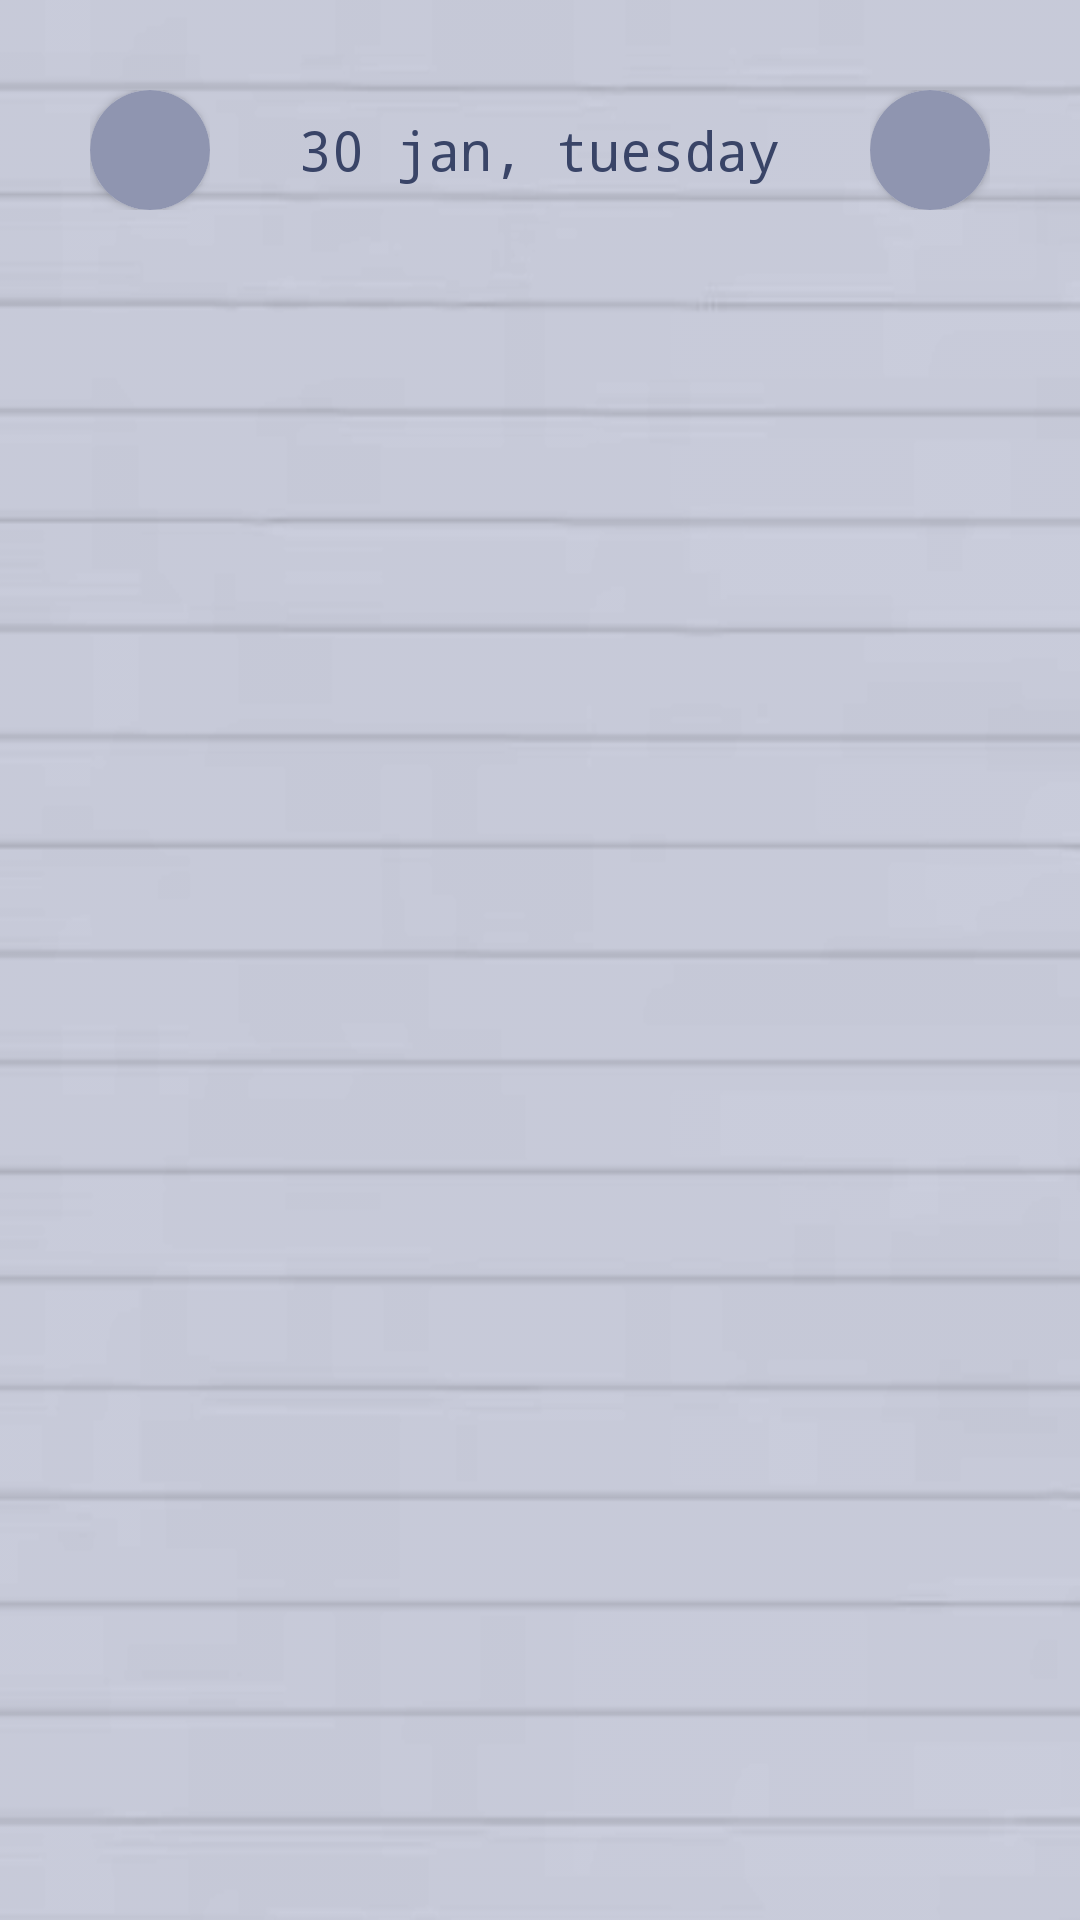

This screen was rendered from an Android layout file. Write that file and the resources it references.
<!-- AndroidManifest.xml: application theme Theme.ADHDaily -->
<!-- res/layout/fragment_day_view.xml -->
<?xml version="1.0" encoding="utf-8"?>
<androidx.constraintlayout.widget.ConstraintLayout
    xmlns:android="http://schemas.android.com/apk/res/android"
    xmlns:tools="http://schemas.android.com/tools"
    xmlns:app="http://schemas.android.com/apk/res-auto"
    android:id="@+id/day_list_holder"
    android:layout_width="match_parent"
    android:layout_height="match_parent"
    tools:context=".UI.fragments.dayView.DayViewFragment"
    android:background="@drawable/list_bg"
    android:backgroundTint="?attr/colorSecondaryVariant"
    android:backgroundTintMode="multiply">

    
    <androidx.viewpager.widget.ViewPager
        android:id="@+id/viewPager"
        android:layout_width="match_parent"
        android:layout_height="match_parent"
        tools:ignore="SpeakableTextPresentCheck"
        app:layout_constraintBottom_toBottomOf="@id/day_list_holder"
        app:layout_constraintTop_toTopOf="@id/day_list_holder"/>


    
    <LinearLayout
        android:id="@+id/day_view_header"
        android:layout_width="match_parent"
        android:layout_height="80dp"
        android:orientation="horizontal"
        app:layout_constraintBottom_toTopOf="@id/dayViewListContainer"
        app:layout_constraintTop_toTopOf="@id/day_list_holder"
        android:weightSum="4"
        android:layout_marginVertical="10dp">

        
        <FrameLayout
            android:id="@+id/touchTarget_imgbtn_gotoPreviousDay"
            android:layout_width="wrap_content"
            android:layout_height="wrap_content"
            android:padding="20dp"
            android:layout_marginStart="10dp"
            android:layout_gravity="center"
            android:clickable="true"
            android:focusable="true">
            <androidx.cardview.widget.CardView
                android:layout_width="wrap_content"
                android:layout_height="wrap_content"
                android:layout_gravity="center"
                app:cardCornerRadius="40dp">
                <ImageButton
                    android:id="@+id/imgbtn_gotoPreviousDay"
                    android:layout_width="40dp"
                    android:layout_height="40dp"
                    android:clickable="true"
                    android:focusable="true"
                    android:background="@drawable/click_ripple_effect_yesbg_2"
                    android:backgroundTint="?attr/colorSecondary"
                    android:foregroundGravity="center"
                    android:src="@drawable/baseline_round_arrow_back_ios_24"
                    tools:ignore="SpeakableTextPresentCheck,TouchTargetSizeCheck"/>
            </androidx.cardview.widget.CardView>
        </FrameLayout>

        
        <LinearLayout
            android:id="@+id/containerDateHeaderDayView"
            android:layout_width="0dp"
            android:layout_height="match_parent"
            android:orientation="vertical"
            android:layout_weight="4"
            android:paddingHorizontal="10dp"
            android:paddingVertical="10dp">
            
            <TextView
                android:id="@+id/txt_dateHeaderDayView"
                android:layout_width="match_parent"
                android:layout_height="match_parent"
                android:text="30 jan, tuesday"
                android:gravity="center"
                android:textSize="18dp"
                android:background="@drawable/click_ripple_effect_nobg_1"/>

        </LinearLayout>

        
        <FrameLayout
            android:id="@+id/touchTarget_imgbtn_gotoNextDay"
            android:layout_width="wrap_content"
            android:layout_height="wrap_content"
            android:padding="20dp"
            android:layout_marginEnd="10dp"
            android:layout_gravity="center"
            android:clickable="true"
            android:focusable="true">
            <androidx.cardview.widget.CardView
                android:layout_width="wrap_content"
                android:layout_height="wrap_content"
                android:layout_gravity="center"
                app:cardCornerRadius="40dp">
                <ImageButton
                    android:id="@+id/imgbtn_gotoNextDay"
                    android:layout_width="40dp"
                    android:layout_height="40dp"
                    android:background="@drawable/click_ripple_effect_yesbg_2"
                    android:backgroundTint="?attr/colorSecondary"
                    android:foregroundGravity="center"
                    android:src="@drawable/baseline_arrow_forward_ios_24"
                    tools:ignore="SpeakableTextPresentCheck,TouchTargetSizeCheck" />
            </androidx.cardview.widget.CardView>
        </FrameLayout>
    </LinearLayout>

    
    <LinearLayout
        android:id="@+id/dayViewListContainer"
        android:layout_width="match_parent"
        android:layout_height="0dp"
        android:orientation="vertical"
        app:layout_constraintTop_toBottomOf="@id/day_view_header"
        app:layout_constraintBottom_toBottomOf="@id/day_list_holder"
      >

        
        <ScrollView
            android:layout_width="match_parent"
            android:layout_height="match_parent"
            android:layout_marginBottom="10dp">

            <androidx.recyclerview.widget.RecyclerView
                android:id="@+id/recyclerTaskListDayView"
                android:layout_width="match_parent"
                android:layout_height="wrap_content"/>
        </ScrollView>
    </LinearLayout>

</androidx.constraintlayout.widget.ConstraintLayout>
<!-- resources referenced by this layout -->
<resources>
  <!-- drawable click_ripple_effect_nobg_1 (drawable) -->
  <selector xmlns:android="http://schemas.android.com/apk/res/android" xmlns:app="http://schemas.android.com/apk/res-auto">
      
      <item android:state_pressed="true">
          <ripple android:color="?attr/colorSecondary"> 
              <item android:drawable="?attr/colorSecondary" /> 
          </ripple>
      </item>
      
      <item>
          <ripple android:color="@android:color/transparent"> 
              <item android:drawable="@android:color/transparent"/> 
          </ripple>
      </item>
  </selector>
  <!-- drawable click_ripple_effect_yesbg_2 (drawable) -->
  <?xml version="1.0" encoding="utf-8"?>
  <ripple xmlns:android="http://schemas.android.com/apk/res/android"
      android:color="?attr/colorPrimaryVariant">
  
      
      <item
          android:id="@+id/mask"
          android:drawable="?attr/colorSecondary"/>
  </ripple>
  <!-- drawable list_bg: png bitmap (drawable, 21586 bytes) -->
  <style name="Theme.ADHDaily" parent="Theme.MaterialComponents.DayNight.DarkActionBar">
          
          <item name="colorPrimary">@color/blue3</item>
          <item name="colorPrimaryVariant">@color/blue4</item>
          <item name="colorOnPrimary">@color/white</item>
          
          <item name="colorSecondary">@color/blue2</item>
          <item name="colorSecondaryVariant">@color/blue1</item>
          <item name="colorOnSecondary">@color/black</item>
          <item name="colorSecondaryContainer">@color/transparent</item>
          
          <item name="colorTertiary">?attr/colorPrimaryVariant</item>
          
          <item name="colorAccent">?attr/colorPrimaryVariant</item>
          <item name="colorControlActivated">?attr/colorPrimaryVariant</item>
          <item name="colorControlHighlight">?attr/colorPrimaryVariant</item>
  
  
  
          
          <item name="android:statusBarColor">?attr/colorPrimaryVariant</item>
  
          
          <item name="android:navigationBarColor">?attr/colorSecondaryVariant</item>
  
          
          <item name="android:windowBackground">?attr/colorSecondaryVariant</item>
  
          
          <item name="android:textColor">?attr/colorPrimaryVariant</item>
  
          
          <item name="android:fontFamily">monospace</item>
  
          
          <item name="android:datePickerStyle">@drawable/rounded_corner</item>
  
      </style>
  <color name="blue3">#5D7696</color>
  <color name="blue4">#394467</color>
  <color name="white">#FFFFFFFF</color>
  <color name="blue2">#8F95B0</color>
  <color name="blue1">#CBCEDD</color>
  <color name="black">#FF000000</color>
  <color name="transparent">#00FFFFFF</color>
  <!-- drawable rounded_corner (drawable) -->
  <?xml version="1.0" encoding="utf-8"?>
  <shape xmlns:android="http://schemas.android.com/apk/res/android" android:shape="rectangle">
      <corners android:radius="15dp" /> 
      <solid android:color="?attr/colorSecondary"/> 
  </shape>
</resources>
